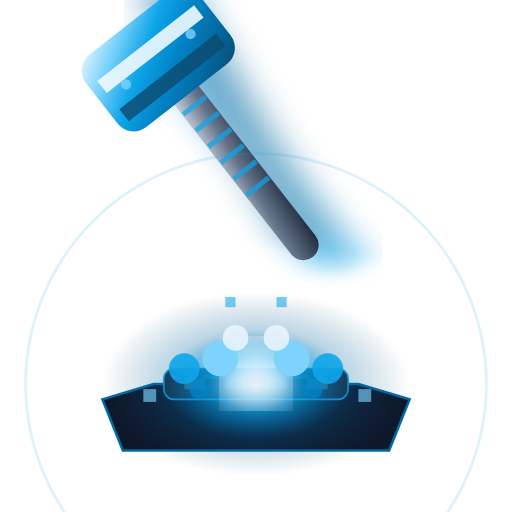
t = 0.00 s
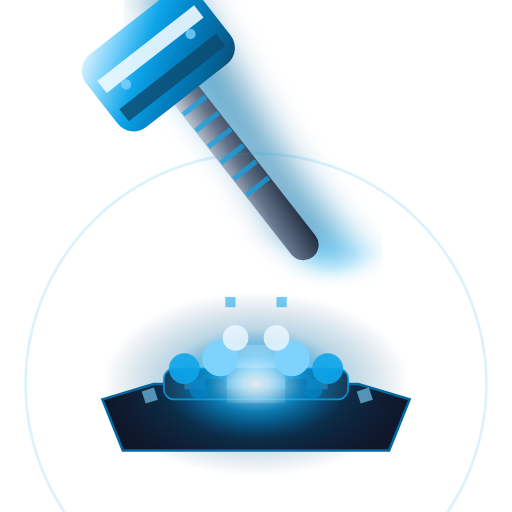
t = 0.50 s
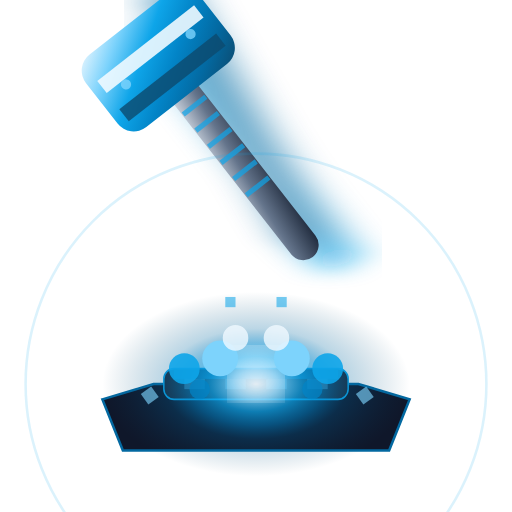
t = 1.00 s
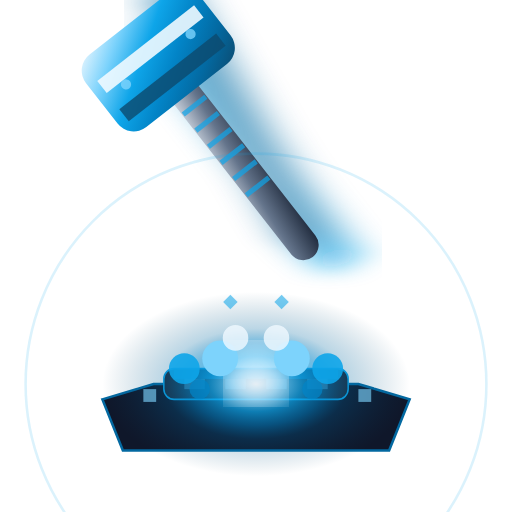
t = 1.25 s
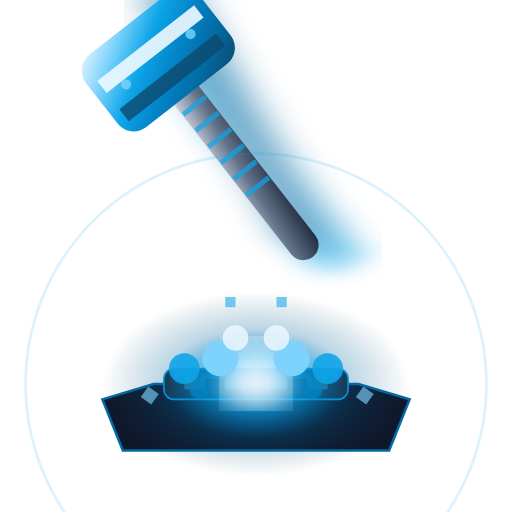
t = 1.50 s
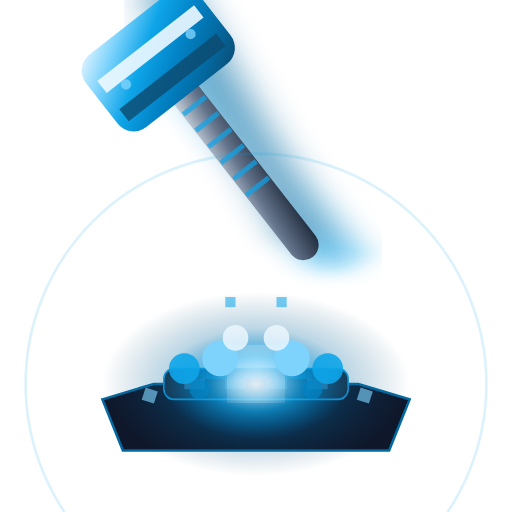
t = 2.00 s

The animated SVG that drew these frames (rendered in a browser with its animation timeline set to each time). Animation: 6 SMIL elements (animate=2,animateTransform=4); one cycle of 2.50 s, repeats indefinitely.

<svg viewBox="0 0 100 100" xmlns="http://www.w3.org/2000/svg">
  <defs>
    <!-- Plasma-forged steel gradient -->
    <linearGradient id="plasma8" x1="0%" y1="0%" x2="100%" y2="100%">
      <stop offset="0%" style="stop-color:#F0F9FF;stop-opacity:1" />
      <stop offset="20%" style="stop-color:#7DD3FC;stop-opacity:1" />
      <stop offset="40%" style="stop-color:#0EA5E9;stop-opacity:1" />
      <stop offset="60%" style="stop-color:#0284C7;stop-opacity:1" />
      <stop offset="80%" style="stop-color:#0369A1;stop-opacity:1" />
      <stop offset="100%" style="stop-color:#0C4A6E;stop-opacity:1" />
    </linearGradient>
    <!-- Titanium handle -->
    <linearGradient id="titaniumHandle8" x1="0%" y1="0%" x2="100%" y2="100%">
      <stop offset="0%" style="stop-color:#E2E8F0;stop-opacity:1" />
      <stop offset="50%" style="stop-color:#64748B;stop-opacity:1" />
      <stop offset="100%" style="stop-color:#1E293B;stop-opacity:1" />
    </linearGradient>
    <!-- Enhanced plasma energy field -->
    <radialGradient id="plasmaField8" cx="50%" cy="50%">
      <stop offset="0%" style="stop-color:#F0F9FF;stop-opacity:1" />
      <stop offset="15%" style="stop-color:#7DD3FC;stop-opacity:0.95" />
      <stop offset="30%" style="stop-color:#0EA5E9;stop-opacity:0.8" />
      <stop offset="45%" style="stop-color:#0284C7;stop-opacity:0.6" />
      <stop offset="60%" style="stop-color:#0369A1;stop-opacity:0.3" />
      <stop offset="100%" style="stop-color:#0C4A6E;stop-opacity:0" />
    </radialGradient>
    <!-- Hyper velocity blur -->
    <filter id="hyperVelocity8">
      <feGaussianBlur in="SourceGraphic" stdDeviation="4,1.2"/>
    </filter>
    <!-- Enhanced energy core glow -->
    <filter id="energyGlow8">
      <feGaussianBlur stdDeviation="4"/>
      <feColorMatrix values="1 0 0 0 0  0 1 0 0 0  0 0 1 0 0  0 0 0 1 0"/>
    </filter>
  </defs>
  
  <!-- High-tech anvil base -->
  <path d="M 20,78 L 30,75 L 70,75 L 80,78 L 76,88 L 24,88 Z" fill="#0F172A" stroke="#0369A1" stroke-width="0.5"/>
  <rect x="32" y="72" width="36" height="6" rx="2" fill="#1E293B" stroke="#0EA5E9" stroke-width="0.3"/>
  <!-- Tech surface pattern -->
  <rect x="34" y="72" width="32" height="2" fill="#0284C7" opacity="0.6"/>
  <rect x="36" y="74" width="4" height="2" fill="#7DD3FC" opacity="0.4"/>
  <rect x="44" y="74" width="4" height="2" fill="#7DD3FC" opacity="0.4"/>
  <rect x="52" y="74" width="4" height="2" fill="#7DD3FC" opacity="0.4"/>
  <rect x="60" y="74" width="4" height="2" fill="#7DD3FC" opacity="0.4"/>
  
  <!-- Focused impact plasma field -->
  <ellipse cx="50" cy="75" rx="30" ry="18" fill="url(#plasmaField8)" opacity="0.9"/>
  
  <!-- Enhanced hyper-velocity motion blur -->
  <g opacity="0.6" filter="url(#hyperVelocity8)">
    <rect x="46" y="2" width="8" height="56" fill="#0EA5E9" transform="rotate(-38 50 30)"/>
    <rect x="44" y="-2" width="8" height="56" fill="#0284C7" transform="rotate(-34 48 26)"/>
    <rect x="42" y="-6" width="8" height="56" fill="#0369A1" transform="rotate(-30 46 22)"/>
  </g>
  
  <!-- Main plasma hammer -->
  <g transform="rotate(-38 50 36)">
    <!-- Titanium handle with tech grip -->
    <rect x="47" y="2" width="6" height="52" rx="3" fill="url(#titaniumHandle8)"/>
    <!-- Tech grip pattern -->
    <rect x="47.2" y="12" width="5.6" height="1" fill="#0EA5E9" opacity="0.7"/>
    <rect x="47.2" y="16" width="5.6" height="1" fill="#0EA5E9" opacity="0.7"/>
    <rect x="47.2" y="20" width="5.6" height="1" fill="#0EA5E9" opacity="0.7"/>
    <rect x="47.2" y="24" width="5.6" height="1" fill="#0EA5E9" opacity="0.7"/>
    <rect x="47.2" y="28" width="5.6" height="1" fill="#0EA5E9" opacity="0.7"/>
    <rect x="47.2" y="32" width="5.6" height="1" fill="#0EA5E9" opacity="0.7"/>
    <rect x="47.2" y="36" width="5.6" height="1" fill="#0EA5E9" opacity="0.7"/>
    <!-- Plasma-forged hammer head -->
    <rect x="36" y="-4" width="28" height="18" rx="4" fill="url(#plasma8)"/>
    <!-- Energy core -->
    <rect x="38" y="1" width="24" height="3" fill="#F0F9FF" opacity="0.9"/>
    <rect x="38" y="8" width="24" height="3" fill="#0C4A6E" opacity="0.8"/>
    <!-- Tech details -->
    <circle cx="42" cy="5" r="1" fill="#7DD3FC" opacity="0.8"/>
    <circle cx="58" cy="5" r="1" fill="#7DD3FC" opacity="0.8"/>
  </g>
  
  <!-- Enhanced plasma explosion core -->
  <circle cx="50" cy="73" r="6" fill="#F0F9FF" filter="url(#energyGlow8)">
    <animate attributeName="r" values="6;4;6" dur="0.3s" repeatCount="indefinite"/>
    <animate attributeName="opacity" values="1;0.8;1" dur="0.3s" repeatCount="indefinite"/>
  </circle>
  
  <!-- Intensified particle burst -->
  <g opacity="1">
    <circle cx="43" cy="70" r="3.5" fill="#7DD3FC"/>
    <circle cx="57" cy="70" r="3.5" fill="#7DD3FC"/>
    <circle cx="36" cy="72" r="3" fill="#0EA5E9" opacity="0.9"/>
    <circle cx="64" cy="72" r="3" fill="#0EA5E9" opacity="0.9"/>
    <circle cx="46" cy="66" r="2.5" fill="#F0F9FF" opacity="0.8"/>
    <circle cx="54" cy="66" r="2.5" fill="#F0F9FF" opacity="0.8"/>
    <circle cx="39" cy="76" r="2" fill="#0284C7" opacity="0.7"/>
    <circle cx="61" cy="76" r="2" fill="#0284C7" opacity="0.7"/>
  </g>
  
  <!-- Minimal background energy -->
  <g opacity="0.15">
    <circle cx="50" cy="75" r="45" fill="none" stroke="#0EA5E9" stroke-width="0.5"/>
  </g>
  
  <!-- Enhanced energy matrix particles -->
  <g opacity="0.7">
    <rect x="28" y="76" width="2.5" height="2.5" fill="#7DD3FC" opacity="0.9">
      <animateTransform attributeName="transform" type="rotate" values="0 29.25 77.25;360 29.25 77.25" dur="2.5s" repeatCount="indefinite"/>
    </rect>
    <rect x="70" y="76" width="2.5" height="2.5" fill="#7DD3FC" opacity="0.9">
      <animateTransform attributeName="transform" type="rotate" values="0 71.25 77.25;360 71.25 77.25" dur="2.5s" repeatCount="indefinite"/>
    </rect>
    <rect x="44" y="58" width="2" height="2" fill="#0EA5E9" opacity="0.8">
      <animateTransform attributeName="transform" type="rotate" values="0 45 59;360 45 59" dur="2s" repeatCount="indefinite"/>
    </rect>
    <rect x="54" y="58" width="2" height="2" fill="#0EA5E9" opacity="0.8">
      <animateTransform attributeName="transform" type="rotate" values="0 55 59;360 55 59" dur="2s" repeatCount="indefinite"/>
    </rect>
  </g>
</svg>